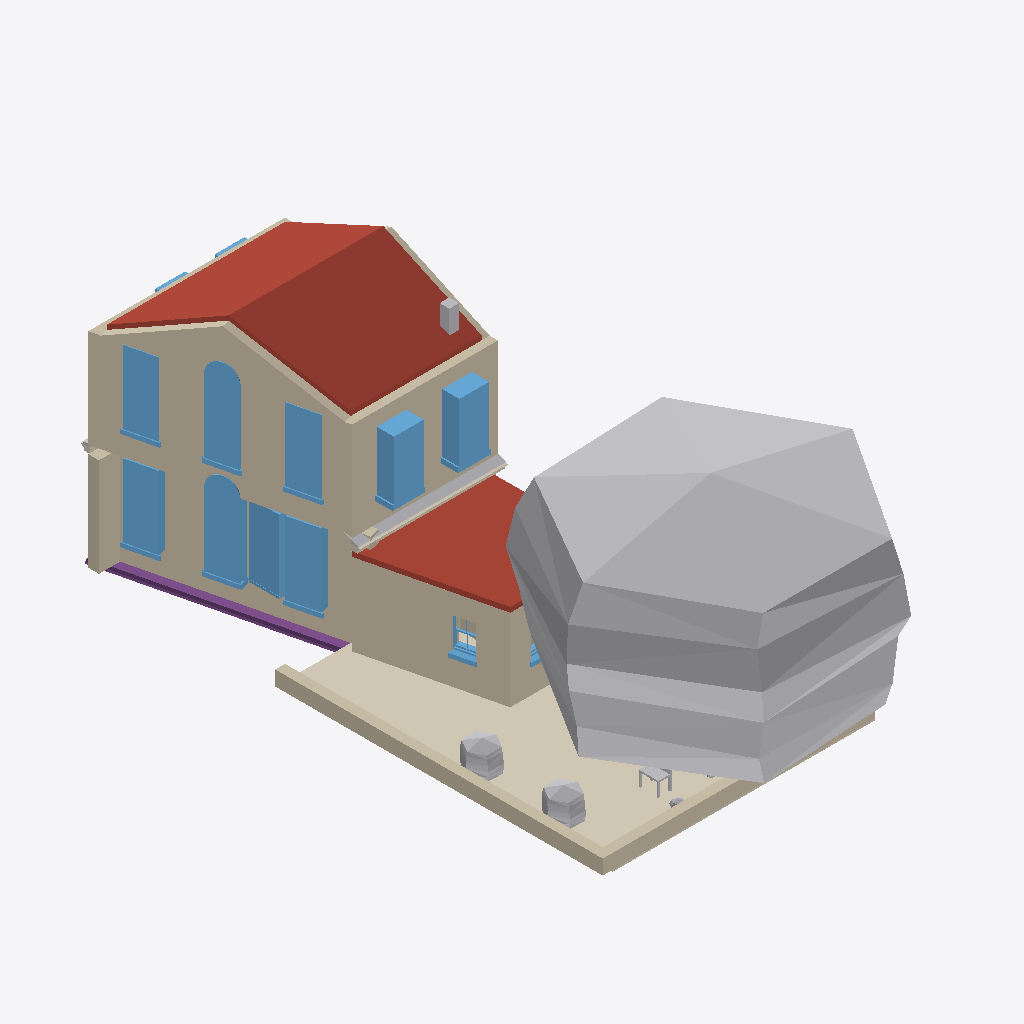
Isometric view of an IFC building model (IFC-SPF (STEP), schema IFC4, length unit metre), seen from the south-west, elements coloured by IFC class: 13 windows (light blue), 11 walls (beige), 7 other elements (light grey), 3 roofs (red-brown), 3 coverings (cream), 1 footing (purple).
Extent 8.9 m × 20.0 m × 8.2 m (x, y, z). Storeys (4): My Storey at 0.00 m; 0 at 0.00 m; 2 at 3.00 m; 1 at 3.00 m. Elements (101): 25 IfcWindow, 19 IfcWall, 12 IfcFurniture, 7 IfcGeographicElement, 7 IfcStructuralSurfaceMember, 6 IfcCovering, 6 IfcDoor, 4 IfcFooting, 4 IfcRoof, 3 IfcFurnishingElement, 3 IfcSanitaryTerminal, 2 IfcPipeSegment.

HEADER;
FILE_DESCRIPTION(('ViewDefinition[DesignTransferView]'),'2;1');
FILE_NAME('_test_simple.ifc','2026-03-11T21:29:07+00:00',(''),(''),'IfcOpenShell 0.0.0','Bonsai 0.0.0','Nobody');
FILE_SCHEMA(('IFC4'));
ENDSEC;
DATA;
#1=IFCPROJECT('3I5QJa_Pn1vheo0P8mSbGb',$,'My Project',$,$,$,$,(#10,#22),#5);
#27=IFCSITE('3vkwU6F8P13A05QZG9nFpo',$,'My Site',$,$,#50,$,$,$,$,$,$,$,$);
#70=IFCSITE('3yXS79Xq92teKYr_IrERj$',$,'Cube',$,$,$,$,$,$,(53,23,0),(1,28,0),75.0,$,$);
#33=IFCBUILDING('1iqhe_Hbr9mhk9ldqUu4WX',$,'My Building',$,$,#56,$,$,$,$,$,$);
#71=IFCBUILDING('1hbDI4F9X7pAvWvHSJe_Av',$,'Cube',$,$,#82,#3670,$,$,$,$,$);
#39=IFCBUILDINGSTOREY('2FqJrTHs18C9GB5pjFG72p',$,'My Storey',$,$,#62,$,$,$,$);
#86=IFCBUILDINGSTOREY('2X5JY0ryfEceifU2sHGh_d',$,'0','Storey 0',$,#92,$,'Storey 0',.ELEMENT.,0.0);
#93=IFCBUILDINGSTOREY('33$lxJbGDE$P8BcsVLNTl6',$,'2','Storey 2',$,#8837,$,'Storey 2',.ELEMENT.,3.0);
#8873=IFCBUILDINGSTOREY('1dkSiZ$0v6DeJ4q5kHiVGE',$,'1','Storey 1',$,#8878,$,'Storey 1',.ELEMENT.,3.0);
#4058=IFCGEOGRAPHICELEMENT('0g4FVJlgj4VeaSCQeK8xV5',$,'fruit tree',$,'VEGETATION',#7616,#4251,$,.USERDEFINED.);
#111=IFCWALL('3vF_dOjHPDaRTG8UuWFCGf',$,'exterior',$,$,#9985,#292,$,$);
#3241=IFCROOF('03vy0vHin008lhiiVY4wwA',$,'pitched-roof',$,$,#10060,#3313,$,$);
#5620=IFCCOVERING('0Ys7lufvz8PBxylnj8wcey',$,'south-garden paving',$,$,#5638,#5628,$,.FLOORING.);
#5964=IFCWALL('3qcGaF0Yr4V9BffHarUr5$',$,'extension west wall',$,$,#8266,#6019,$,$);
#6192=IFCROOF('257YMF9XT5EfOlTqHFubyQ',$,'extension roof',$,$,#8346,#8315,$,.FLAT_ROOF.);
#3343=IFCROOF('0ax4DblLXEyR$QhxuNSJft',$,'pitched-roof',$,$,#10055,#3386,$,$);
#9139=IFCWALL('334h0HFIb7ZPSj6aYKtbiA',$,'ground-west',$,$,#10192,#10186,$,$);
#1664=IFCWALL('12hK6XtRX6exQLPGv35sI8',$,'exterior',$,$,#9945,#1735,$,$);
#5661=IFCWALL('2HMMcWKpn91RqSXsX2A5pf',$,'south garden sitting wall west',$,$,#5704,#5683,$,$);
#10408=IFCWINDOW('3qoICPyEvFQOXVGl4Kt8tT',$,'win-west-2',$,$,#10418,#10427,$,2.65,0.91,$,$,$);
#5639=IFCWALL('3FZ$rYHT18KhcyaMAIYJiM',$,'south garden sitting wall south',$,$,#5660,#5650,$,$);
#1742=IFCWINDOW('0fY7$l5zn4pBikLiHsEt1I',$,'living outside window',$,$,#10094,#2023,$,1.82,0.91,$,$,$);
#2081=IFCWINDOW('3eUYrk7vjC4QEnIcY2FOfZ',$,'living outside window',$,$,#10099,#2104,$,1.82,0.91,$,$,$);
#10472=IFCWINDOW('3$Da9Zz5r8VRu7TLOCYElj',$,'win-west-3',$,$,#10482,#10491,$,2.23,0.91,$,$,$);
#647=IFCWINDOW('04zgcmU5H9XfGQTZfFD25M',$,'living outside window',$,$,#10074,#1146,$,2.65,0.91,$,$,$);
#10358=IFCWINDOW('3In02j4fDCE8fDp4xZYraa',$,'win-west-1',$,$,#10368,#10377,$,2.23,0.91,$,$,$);
#9115=IFCWALL('1TjS98sZLB2Or1TrgvTqoS',$,'ground-north',$,$,#9136,#10185,$,$);
#2530=IFCFOOTING('33H8QLsuH4wxTTt5lK3DdD',$,'ground beam',$,$,#2753,#2556,$,$);
#1245=IFCWINDOW('3iTnMRB2nB7PIa7OoV8Qjs',$,'living outside window',$,$,#10079,#1268,$,2.23,0.91,$,$,$);
#299=IFCWINDOW('0hTOeigij3GPsbWIrdg7Sw',$,'living outside window',$,$,#10069,#593,$,2.23,0.91,$,$,$);
#9325=IFCWINDOW('1xlV5IoRD3lRn8un9maz9v',$,'win-west-2',$,$,#9591,#9654,$,2.23,0.91,$,$,$);
#5963=IFCWALL('09HorAnUL0OQlDqI_PTE63',$,'extension south wall',$,$,#8659,#8313,$,$);
#2949=IFCPIPESEGMENT('0VMcwK4sP11RAeKJDdtDlm',$,'eaves gutter',$,$,#8862,#2959,$,$);
#7345=IFCGEOGRAPHICELEMENT('18vSKuoRT6vOlNRJdGtLqy',$,'shrub west north',$,$,#7419,#7478,$,$);
#7347=IFCGEOGRAPHICELEMENT('0vendiOOj578DxNJ_G2OdQ',$,'shrub west south',$,$,#7429,#7508,$,$);
#2925=IFCCOVERING('2Ug5H_39bB2Q$86JsXFh9I',$,'eaves corona',$,$,#8857,#2935,$,$);
#1316=IFCWALL('0lXLiIHHL3vBoFgKqWPtUi',$,'exterior',$,$,#10005,#1452,$,$);
#2173=IFCWALL('1dGUIFsT5DuQRqGDy1F7m1',$,'exterior',$,$,#9965,#2244,$,$);
#6627=IFCWINDOW('2NBW01IIrFpfL9S45NhAO2',$,'wc west window',$,$,#8527,#6684,$,$,$,$,$,$);
#4320=IFCCHIMNEY('2P6guSATr2Efas6D8F8Aag',$,'chimney',$,$,#9090,#4327,$,$);
#7351=IFCFURNITURE('1u5IZJ4Ib1PxeKcrBSaES7',$,'garden chair 1',$,$,#7444,#7569,$,$);
#5967=IFCWALL('1PaLULQ852m8y5R7mXVEHR',$,'wc-kitchen divider',$,$,#7114,#8316,$,$);
#6628=IFCWINDOW('2bn9sUKCf3qfl2ZMPB3w2N',$,'wc south window',$,$,#8361,#6692,$,$,$,$,$,$);
#2251=IFCWINDOW('3UlUHCRcD3B8tNFYutFk78',$,'living outside window',$,$,#10104,#2274,$,1.82,0.91,$,$,$);
#2332=IFCWINDOW('26ARFnzS136Pztdf9HhdQa',$,'living outside window',$,$,#10109,#2355,$,1.82,0.91,$,$,$);
#7349=IFCGEOGRAPHICELEMENT('12XqhCxSfF9P8q8HxkeYKs',$,'shrub south west',$,$,#7409,#7539,$,$);
#2798=IFCCOVERING('3evKDHss9Ejv_qmw8jAvyR',$,'eaves corona',$,$,#8842,#2809,$,$);
ENDSEC;
